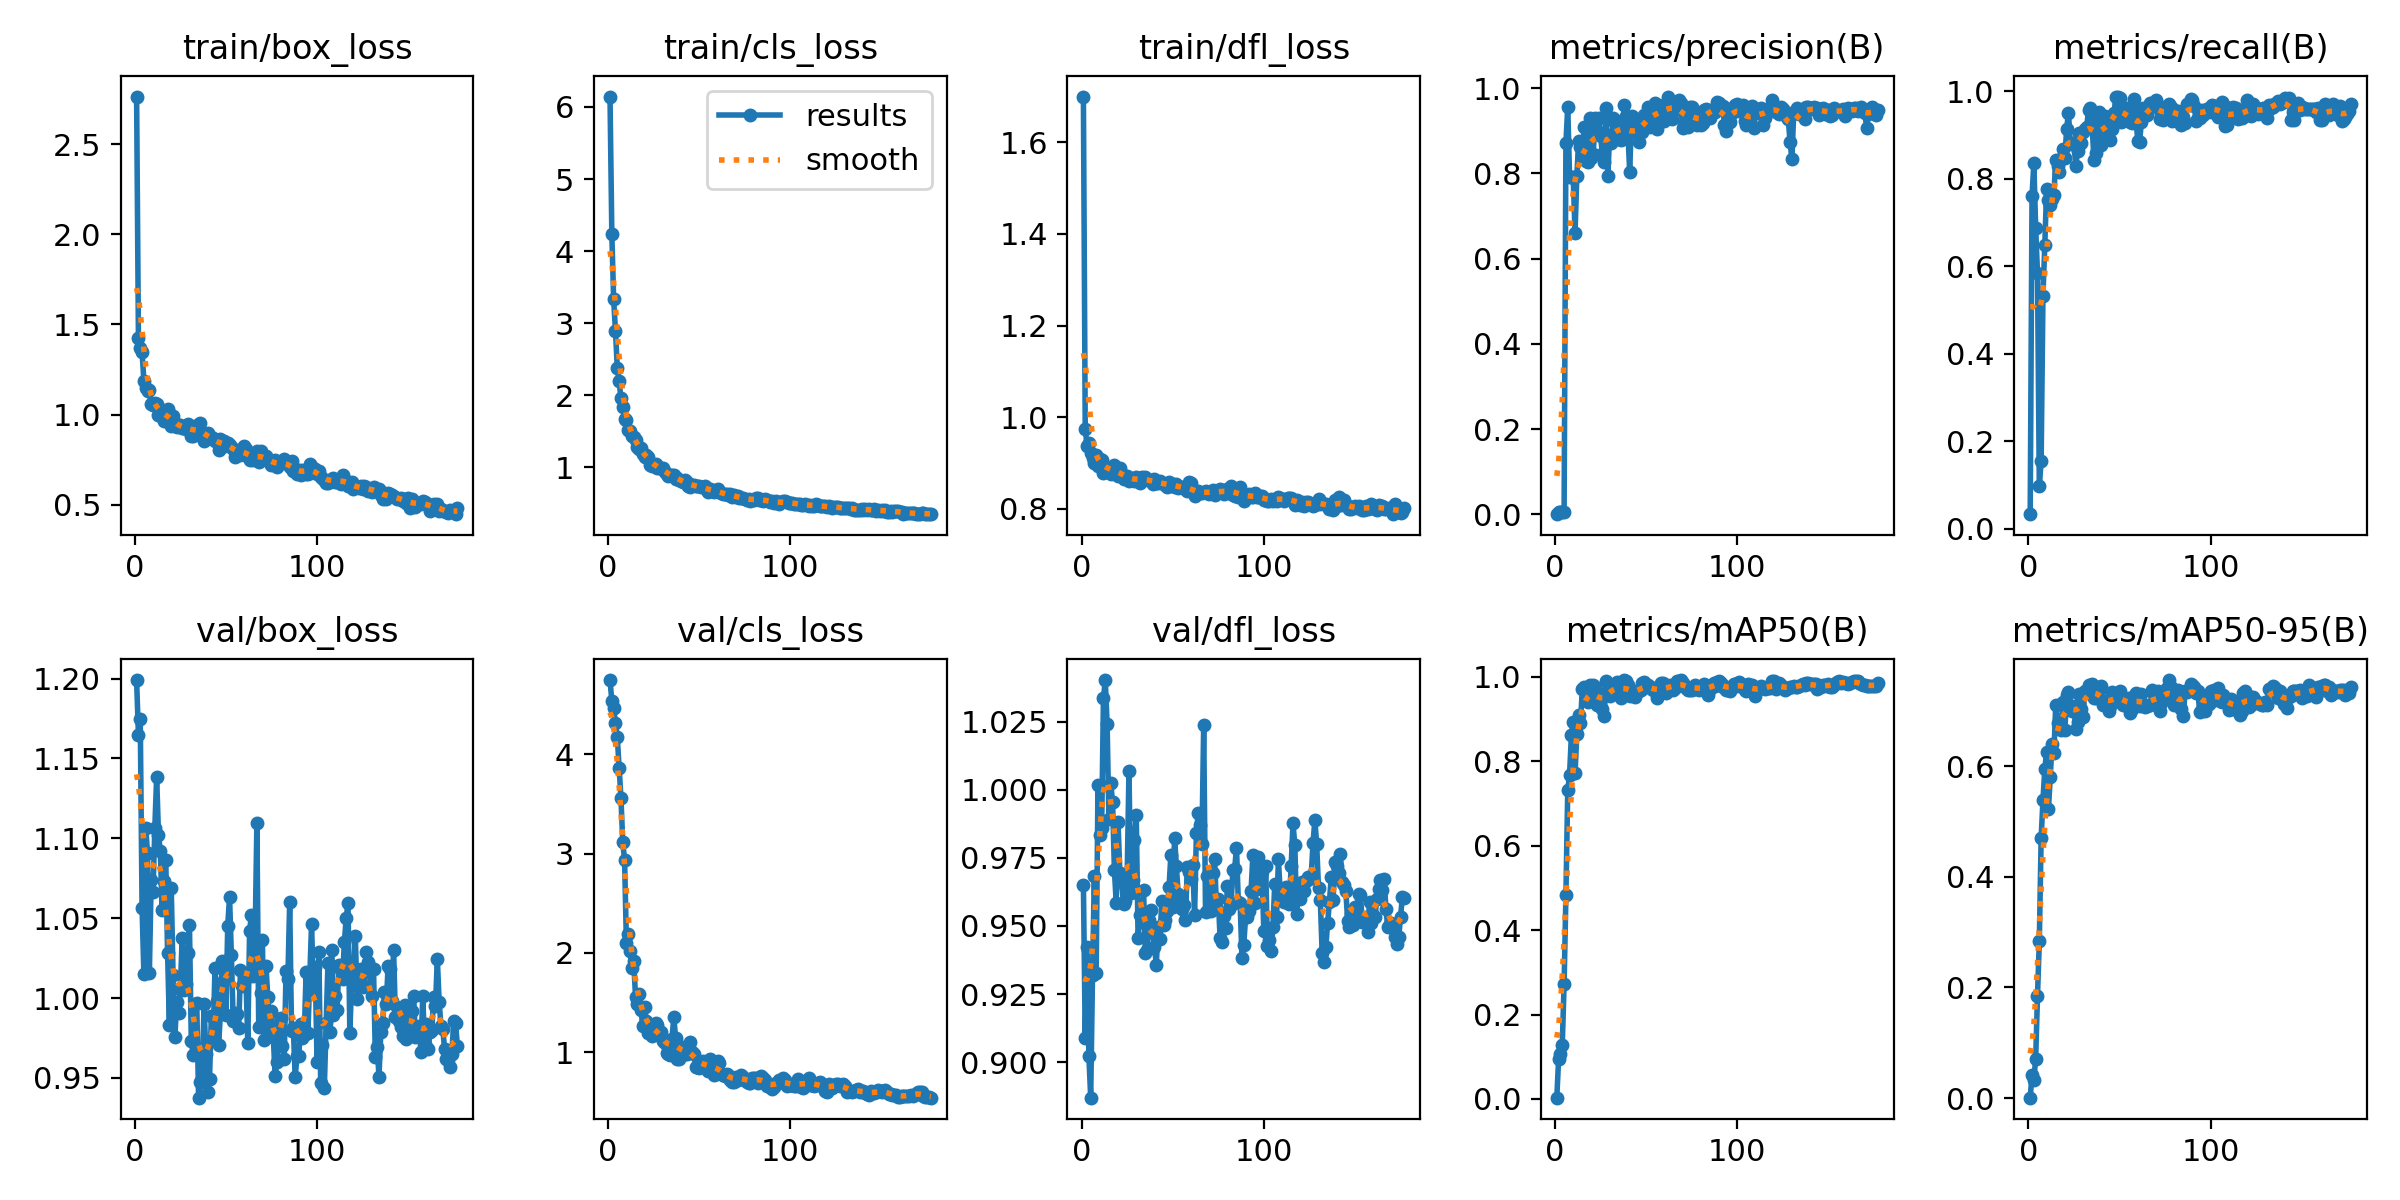

Values plotted in this chart, from the file beside it:
epoch, time, train/box_loss, train/cls_loss, train/dfl_loss, metrics/precision(B), metrics/recall(B), metrics/mAP50(B), metrics/mAP50-95(B), val/box_loss, val/cls_loss, val/dfl_loss, lr/pg0, lr/pg1, lr/pg2
1, 34.67, 2.764, 6.145, 1.7, 0.00018, 0.03301, 0.003, 0.00067, 1.199, 4.747, 0.9652, 0.00013, 0.00013, 0.00013
2, 77.42, 1.425, 4.239, 0.9745, 0.00615, 0.7616, 0.09571, 0.04209, 1.165, 4.536, 0.909, 0.0002687, 0.0002687, 0.0002687
3, 120.3, 1.372, 3.332, 0.9374, 0.00444, 0.8355, 0.1069, 0.03276, 1.175, 4.464, 0.9421, 0.0004059, 0.0004059, 0.0004059
4, 163, 1.346, 2.893, 0.9427, 0.006, 0.6875, 0.1285, 0.07119, 1.056, 4.319, 0.9023, 0.0005418, 0.0005418, 0.0005418
5, 205.5, 1.187, 2.379, 0.9217, 0.00578, 0.5841, 0.2724, 0.185, 1.015, 4.169, 0.887, 0.0006763, 0.0006763, 0.0006763
6, 247.9, 1.149, 2.192, 0.9099, 0.8705, 0.0966, 0.4824, 0.2833, 1.107, 3.861, 0.932, 0.0008095, 0.0008095, 0.0008095
7, 290.2, 1.129, 1.959, 0.8997, 0.9569, 0.1548, 0.7315, 0.4711, 1.091, 3.563, 0.9683, 0.0009412, 0.0009412, 0.0009412
8, 332.3, 1.137, 1.842, 0.9179, 0.7925, 0.5331, 0.7677, 0.5386, 1.016, 3.111, 0.9329, 0.0009654, 0.0009654, 0.0009654
9, 374.7, 1.057, 1.677, 0.8935, 0.7914, 0.6476, 0.8617, 0.595, 1.074, 2.938, 1.002, 0.0009604, 0.0009604, 0.0009604
10, 417.3, 1.054, 1.66, 0.9079, 0.7919, 0.7768, 0.8937, 0.6261, 1.066, 2.099, 0.9836, 0.0009555, 0.0009555, 0.0009555
11, 459.1, 1.063, 1.52, 0.9072, 0.6599, 0.752, 0.7717, 0.5222, 1.107, 2.191, 0.986, 0.0009505, 0.0009505, 0.0009505
12, 484.9, 1.057, 1.51, 0.8777, 0.795, 0.7392, 0.8645, 0.5806, 1.138, 2.022, 1.034, 0.0009455, 0.0009455, 0.0009455
13, 513.3, 0.9952, 1.43, 0.8897, 0.8749, 0.7528, 0.9099, 0.641, 1.102, 1.842, 1.04, 0.0009406, 0.0009406, 0.0009406
14, 541.6, 1.026, 1.428, 0.889, 0.8628, 0.764, 0.8915, 0.6233, 1.092, 1.914, 1.024, 0.0009357, 0.0009357, 0.0009357
15, 569.8, 0.9882, 1.379, 0.8899, 0.8422, 0.8425, 0.9705, 0.7104, 1.055, 1.557, 0.9892, 0.0009307, 0.0009307, 0.0009307
16, 598.5, 0.9651, 1.279, 0.8764, 0.9078, 0.8285, 0.9759, 0.679, 1.073, 1.48, 1.002, 0.0009258, 0.0009258, 0.0009258
17, 627, 1.014, 1.251, 0.8836, 0.829, 0.8157, 0.9518, 0.6775, 1.087, 1.586, 0.9955, 0.0009208, 0.0009208, 0.0009208
18, 655, 1.031, 1.267, 0.8954, 0.8257, 0.8445, 0.9398, 0.666, 1.028, 1.424, 0.9706, 0.0009158, 0.0009158, 0.0009158
19, 683, 1.009, 1.189, 0.8832, 0.929, 0.8688, 0.9796, 0.7169, 0.9829, 1.258, 0.9586, 0.0009109, 0.0009109, 0.0009109
20, 711.5, 0.9367, 1.149, 0.8711, 0.837, 0.8466, 0.9458, 0.6649, 1.069, 1.451, 0.988, 0.0009059, 0.0009059, 0.0009059
21, 739.7, 0.9928, 1.17, 0.8891, 0.8451, 0.9149, 0.9804, 0.7285, 1.015, 1.314, 0.9696, 0.000901, 0.000901, 0.000901
22, 768.2, 0.9349, 1.146, 0.8761, 0.931, 0.9513, 0.9747, 0.7352, 0.9759, 1.188, 0.9663, 0.0008961, 0.0008961, 0.0008961
23, 796.2, 0.9313, 1.038, 0.8656, 0.8994, 0.8805, 0.9323, 0.7071, 0.9976, 1.232, 0.958, 0.0008911, 0.0008911, 0.0008911
24, 824.5, 0.9407, 1.023, 0.8725, 0.9311, 0.883, 0.9606, 0.6997, 0.9904, 1.163, 0.9593, 0.0008862, 0.0008862, 0.0008862
25, 852.5, 0.9399, 1.038, 0.8706, 0.8888, 0.8814, 0.9506, 0.7097, 1.006, 1.22, 0.9677, 0.0008812, 0.0008812, 0.0008812
26, 880.8, 0.925, 1.041, 0.8609, 0.8451, 0.8303, 0.9237, 0.6674, 1.038, 1.29, 1.007, 0.0008762, 0.0008762, 0.0008762
27, 908.9, 0.9256, 0.9882, 0.8677, 0.8273, 0.863, 0.9069, 0.68, 1.005, 1.278, 0.9621, 0.0008713, 0.0008713, 0.0008713
28, 937.4, 0.9208, 0.9947, 0.8629, 0.953, 0.905, 0.9893, 0.7305, 1.009, 1.19, 0.967, 0.0008663, 0.0008663, 0.0008663
29, 965.6, 0.9474, 0.9945, 0.8601, 0.7948, 0.882, 0.9564, 0.703, 1.028, 1.207, 0.9814, 0.0008614, 0.0008614, 0.0008614
30, 993.7, 0.9322, 0.9854, 0.8693, 0.8897, 0.908, 0.9548, 0.6886, 1.046, 1.11, 0.9908, 0.0008565, 0.0008565, 0.0008565
31, 1022, 0.8825, 0.9408, 0.8644, 0.8713, 0.9149, 0.9743, 0.7363, 0.9731, 1.092, 0.9455, 0.0008515, 0.0008515, 0.0008515
32, 1051, 0.8824, 0.9083, 0.8567, 0.9304, 0.9185, 0.979, 0.7359, 0.9645, 0.9872, 0.9539, 0.0008465, 0.0008465, 0.0008465
33, 1080, 0.937, 0.8858, 0.8693, 0.9175, 0.9581, 0.982, 0.7478, 0.9963, 0.981, 0.9514, 0.0008416, 0.0008416, 0.0008416
34, 1108, 0.9043, 0.9006, 0.8628, 0.9219, 0.961, 0.9873, 0.7319, 0.9966, 0.9718, 0.9632, 0.0008366, 0.0008366, 0.0008366
35, 1136, 0.9486, 0.8975, 0.8692, 0.8811, 0.9184, 0.9629, 0.7483, 0.9377, 1.133, 0.9401, 0.0008317, 0.0008317, 0.0008317
36, 1165, 0.9544, 0.8992, 0.8647, 0.8794, 0.8438, 0.9486, 0.7233, 0.9474, 1.349, 0.941, 0.0008268, 0.0008268, 0.0008268
37, 1193, 0.8899, 0.8331, 0.8629, 0.8812, 0.858, 0.9647, 0.7235, 0.949, 1.146, 0.9524, 0.0008218, 0.0008218, 0.0008218
38, 1221, 0.856, 0.849, 0.8594, 0.9606, 0.9313, 0.9922, 0.7353, 0.9963, 0.9285, 0.9557, 0.0008169, 0.0008169, 0.0008169
39, 1249, 0.881, 0.8251, 0.8535, 0.9351, 0.9537, 0.9903, 0.7361, 0.9649, 0.9307, 0.9479, 0.0008119, 0.0008119, 0.0008119
40, 1277, 0.8978, 0.8126, 0.8645, 0.8983, 0.8777, 0.9808, 0.7455, 0.941, 0.9954, 0.9423, 0.0008069, 0.0008069, 0.0008069
41, 1305, 0.8695, 0.7955, 0.8557, 0.8029, 0.9017, 0.9535, 0.7117, 0.9492, 1.051, 0.9358, 0.000802, 0.000802, 0.000802
42, 1334, 0.8771, 0.8223, 0.8566, 0.9352, 0.9441, 0.9619, 0.7111, 0.9888, 0.9788, 0.9497, 0.000797, 0.000797, 0.000797
43, 1362, 0.8691, 0.7989, 0.8594, 0.93, 0.9161, 0.9608, 0.7189, 0.9737, 0.9764, 0.9452, 0.0007921, 0.0007921, 0.0007921
44, 1391, 0.8522, 0.7485, 0.8565, 0.8972, 0.9281, 0.9528, 0.7001, 1.019, 1.066, 0.9591, 0.0007872, 0.0007872, 0.0007872
45, 1419, 0.8549, 0.7327, 0.8543, 0.8937, 0.8886, 0.9655, 0.7099, 0.998, 1.097, 0.9505, 0.0007822, 0.0007822, 0.0007822
46, 1447, 0.8031, 0.7505, 0.8513, 0.8744, 0.9131, 0.9663, 0.7346, 0.9706, 1.005, 0.9521, 0.0007772, 0.0007772, 0.0007772
47, 1476, 0.864, 0.7523, 0.8482, 0.9087, 0.9506, 0.9675, 0.7163, 0.9905, 0.9815, 0.9555, 0.0007723, 0.0007723, 0.0007723
48, 1504, 0.8181, 0.7375, 0.8585, 0.898, 0.9882, 0.9859, 0.7314, 1.023, 0.8528, 0.9644, 0.0007673, 0.0007673, 0.0007673
49, 1532, 0.855, 0.7417, 0.85, 0.9376, 0.9871, 0.9882, 0.7298, 1.012, 0.8525, 0.9762, 0.0007624, 0.0007624, 0.0007624
50, 1561, 0.8389, 0.7454, 0.8542, 0.916, 0.984, 0.9755, 0.7367, 0.9894, 0.8435, 0.9571, 0.0007575, 0.0007575, 0.0007575
51, 1589, 0.8416, 0.7337, 0.847, 0.9554, 0.9293, 0.9795, 0.7162, 1.045, 0.9038, 0.9824, 0.0007525, 0.0007525, 0.0007525
52, 1617, 0.8317, 0.7305, 0.8542, 0.9086, 0.9334, 0.9766, 0.7115, 1.063, 0.9118, 0.9718, 0.0007476, 0.0007476, 0.0007476
53, 1646, 0.8225, 0.744, 0.8452, 0.9326, 0.9418, 0.972, 0.7203, 1.027, 0.9031, 0.9618, 0.0007426, 0.0007426, 0.0007426
54, 1674, 0.8077, 0.6827, 0.8478, 0.9473, 0.9612, 0.9681, 0.7151, 0.9858, 0.8367, 0.9572, 0.0007376, 0.0007376, 0.0007376
55, 1702, 0.7648, 0.6609, 0.847, 0.9642, 0.9462, 0.9737, 0.7243, 0.9905, 0.8119, 0.9562, 0.0007327, 0.0007327, 0.0007327
56, 1730, 0.8061, 0.6971, 0.8446, 0.9052, 0.93, 0.9494, 0.6965, 0.9902, 0.9293, 0.9577, 0.0007277, 0.0007277, 0.0007277
57, 1758, 0.7864, 0.6824, 0.8424, 0.9386, 0.9276, 0.9629, 0.7039, 0.9815, 0.8905, 0.9521, 0.0007228, 0.0007228, 0.0007228
58, 1786, 0.7769, 0.664, 0.8376, 0.9566, 0.982, 0.9856, 0.7276, 1.018, 0.7709, 0.9716, 0.0007179, 0.0007179, 0.0007179
59, 1814, 0.8095, 0.6877, 0.8587, 0.9602, 0.939, 0.9844, 0.7329, 1.007, 0.7836, 0.97, 0.0007129, 0.0007129, 0.0007129
60, 1842, 0.8235, 0.6939, 0.8562, 0.9223, 0.8869, 0.9657, 0.717, 1.016, 0.913, 0.9673, 0.000708, 0.000708, 0.000708
... 117 more rows
